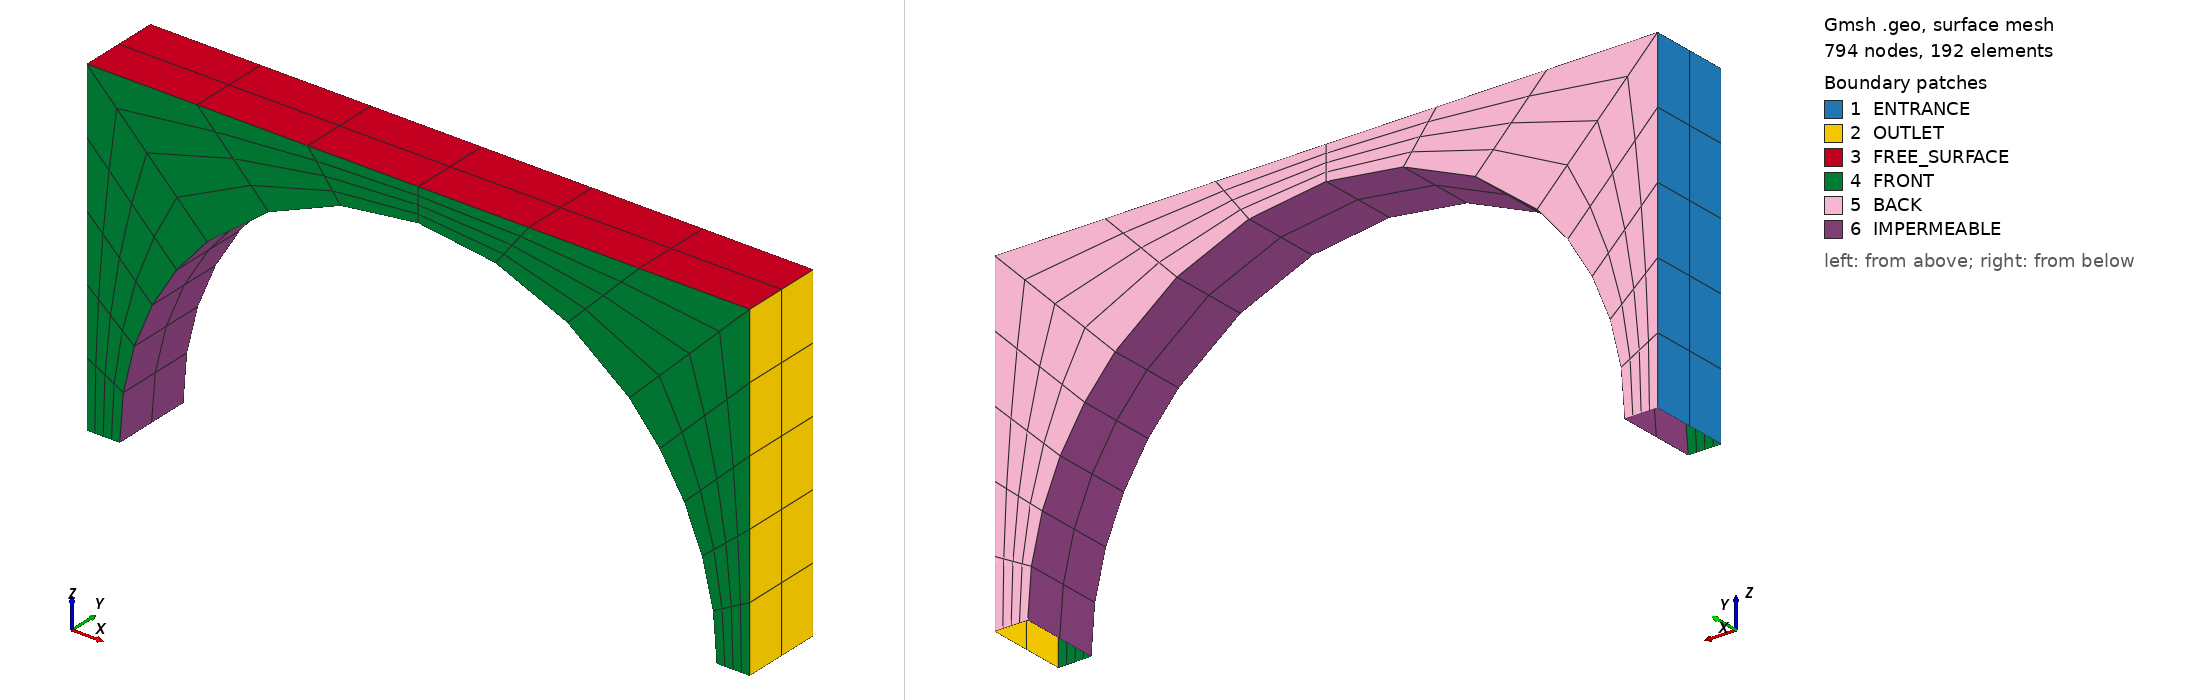

Gmsh geometry script, surface-meshed: 794 nodes, 192 surface elements. Boundary patches (legend numbers): 1 ENTRANCE, 2 OUTLET, 3 FREE_SURFACE, 4 FRONT, 5 BACK, 6 IMPERMEABLE. Left view from above one corner, right view from below the opposite corner. Legend entries are the model's physical surfaces. The drawing asked Gmsh for element sizes between 1% and 20% of the model's largest extent; the script's own settings can give other sizes.

=== DOMAIN_1.geo (drawn) ===
// ============================================================
// Gmsh geometry file
// Domain with half-cylinder obstacle
// ============================================================

// ------------------------------------------------------------
// MESH SETTINGS
// ------------------------------------------------------------

Mesh.ElementOrder = 2;
Mesh.SecondOrderLinear = 0;
Mesh.Smoothing = 1;

// ------------------------------------------------------------
// GEOMETRY PARAMETERS
// ------------------------------------------------------------

// Domain dimensions
hd         = 0.50;              // Water depth (Z)
WIDTH      = 0.25 * hd;         // Width (Y)
TRANSLATION   = 3.00 * hd;         // X start (continuation of previous domain)

// Cylinder parameters
RADIUS     = 0.45;
DX = 0.10 * hd;

// Mesh resolution
ELEM       = 7;
ELEM_ARCS  = 6;

lc = hd/10;

// ------------------------------------------------------------
// POINTS
// ------------------------------------------------------------

// Bottom plane (Z = -hd)
Point(1) = {TRANSLATION, -WIDTH/2, -hd, lc};
Point(2) = {TRANSLATION + 2*DX + 2*RADIUS, -WIDTH/2, -hd, lc};
Point(3) = {TRANSLATION,  WIDTH/2, -hd, lc};
Point(4) = {TRANSLATION + 2*DX + 2*RADIUS,  WIDTH/2, -hd, lc};

// Free surface (Z = 0)
Point(5) = {TRANSLATION, -WIDTH/2, 0, lc};
Point(6) = {TRANSLATION + 2*DX + 2*RADIUS, -WIDTH/2, 0, lc};
Point(7) = {TRANSLATION,  WIDTH/2, 0, lc};
Point(8) = {TRANSLATION + 2*DX + 2*RADIUS,  WIDTH/2, 0, lc};

// Half-cylinder (bottom edge, Y = -W/2)
Point(9)  = {TRANSLATION + DX,              -WIDTH/2, -hd, lc};
Point(10) = {TRANSLATION + DX + RADIUS,     -WIDTH/2, -hd, lc};
Point(11) = {TRANSLATION + DX + 2*RADIUS,   -WIDTH/2, -hd, lc};

Point(12) = {TRANSLATION + DX + RADIUS - RADIUS*Cos(45*Pi/180),
             -WIDTH/2,
             -hd + RADIUS*Cos(45*Pi/180), lc};

Point(13) = {TRANSLATION + DX + RADIUS + RADIUS*Cos(45*Pi/180),
             -WIDTH/2,
             -hd + RADIUS*Cos(45*Pi/180), lc};

// Half-cylinder (top edge, Y = +W/2)
Point(14) = {TRANSLATION + DX,              WIDTH/2, -hd, lc};
Point(15) = {TRANSLATION + DX + RADIUS,     WIDTH/2, -hd, lc};
Point(16) = {TRANSLATION + DX + 2*RADIUS,   WIDTH/2, -hd, lc};

Point(17) = {TRANSLATION + DX + RADIUS - RADIUS*Cos(45*Pi/180),
             WIDTH/2,
             -hd + RADIUS*Cos(45*Pi/180), lc};

Point(18) = {TRANSLATION + DX + RADIUS + RADIUS*Cos(45*Pi/180),
             WIDTH/2,
             -hd + RADIUS*Cos(45*Pi/180), lc};

// ------------------------------------------------------------
// LINES
// ------------------------------------------------------------

// Domain edges
Line(1) = {5, 7};
Line(2) = {1, 3};
Line(7) = {2, 4};
Line(8) = {6, 8};

Line(9)  = {1, 5};
Line(10) = {3, 7};
Line(11) = {2, 6};
Line(12) = {4, 8};

Line(13) = {6, 5};
Line(14) = {8, 7};

// Connections around cylinder
Line(3) = {9, 14};
Line(4) = {12, 17};
Line(5) = {13, 18};
Line(6) = {11, 16};

Line(15) = {2, 11};
Line(16) = {9, 1};
Line(17) = {4, 16};
Line(18) = {14, 3};

Line(19) = {12, 5};
Line(20) = {13, 6};
Line(21) = {17, 7};
Line(22) = {18, 8};

// ------------------------------------------------------------
// HALF-CYLINDER ARCS
// ------------------------------------------------------------

Circle(23) = {9, 10, 12};
Circle(24) = {12, 10, 13};
Circle(25) = {13, 10, 11};

Circle(26) = {16, 15, 18};
Circle(27) = {18, 15, 17};
Circle(28) = {17, 15, 14};

// ------------------------------------------------------------
// SURFACES
// ------------------------------------------------------------

// Domain boundaries
Curve Loop(1) = {1, -10, -2, 9};
Plane Surface(1) = {1};   // Entrance

Curve Loop(2) = {7, 12, -8, -11};
Plane Surface(2) = {2};   // Outlet

Curve Loop(3) = {14, -1, -13, 8};
Plane Surface(3) = {3};   // Free surface

// Cylinder side patches (front Y-)
Curve Loop(6) = {23, 19, -9, -16};
Plane Surface(6) = {6};

Curve Loop(7) = {24, 20, 13, -19};
Plane Surface(7) = {7};

Curve Loop(8) = {25, -15, 11, -20};
Plane Surface(8) = {8};

// Cylinder side patches (back Y+)
Curve Loop(9) = {26, 22, -12, 17};
Plane Surface(9) = {9};

Curve Loop(10) = {27, 21, -14, -22};
Plane Surface(10) = {10};

Curve Loop(11) = {28, 18, 10, -21};
Plane Surface(11) = {11};

// Cylinder curved surface (split into 3)
Curve Loop(12) = {3, -28, -4, -23};
Surface(12) = {12};

Curve Loop(14) = {4, -27, -5, -24};
Surface(13) = {14};

Curve Loop(16) = {5, -26, -6, -25};
Surface(14) = {16};

// ------------------------------------------------------------
// STRUCTURED MESH
// ------------------------------------------------------------

Transfinite Surface {1:14};
Recombine Surface {1:14};

// Cylinder arcs
Transfinite Line {24, 27} = ELEM Using Progression 1;
Transfinite Line {23, 25, 26, 28} = ELEM_ARCS Using Progression 1;

// Near-cylinder refinement
Transfinite Line {15:18} = 5 Using Progression 1;
Transfinite Line {19:22} = 5 Using Progression 1;

// Domain resolution
Transfinite Line {13:14} = ELEM Using Progression 1;
Transfinite Line {1:8}   = 3 Using Progression 1;
Transfinite Line {9:12}  = ELEM_ARCS Using Progression 1;

// ------------------------------------------------------------
// PHYSICAL GROUPS
// ------------------------------------------------------------

Physical Surface("ENTRANCE", 1) = {1};

Physical Surface("OUTLET",2) = {2};

Physical Surface("POROUS_BOUNDARY",3) = {};

Physical Surface("FREE_SURFACE",4) = {3};

Physical Surface("BOTTOM",5) = { };

Physical Surface("IMPERMEABLE",6) = {12:14};

Physical Surface("FRONT",7) = {6:8};

Physical Surface("BACK",8) = {9:11};

// ------------------------------------------------------------
// MESH GENERATION
// ------------------------------------------------------------
Mesh 2;
